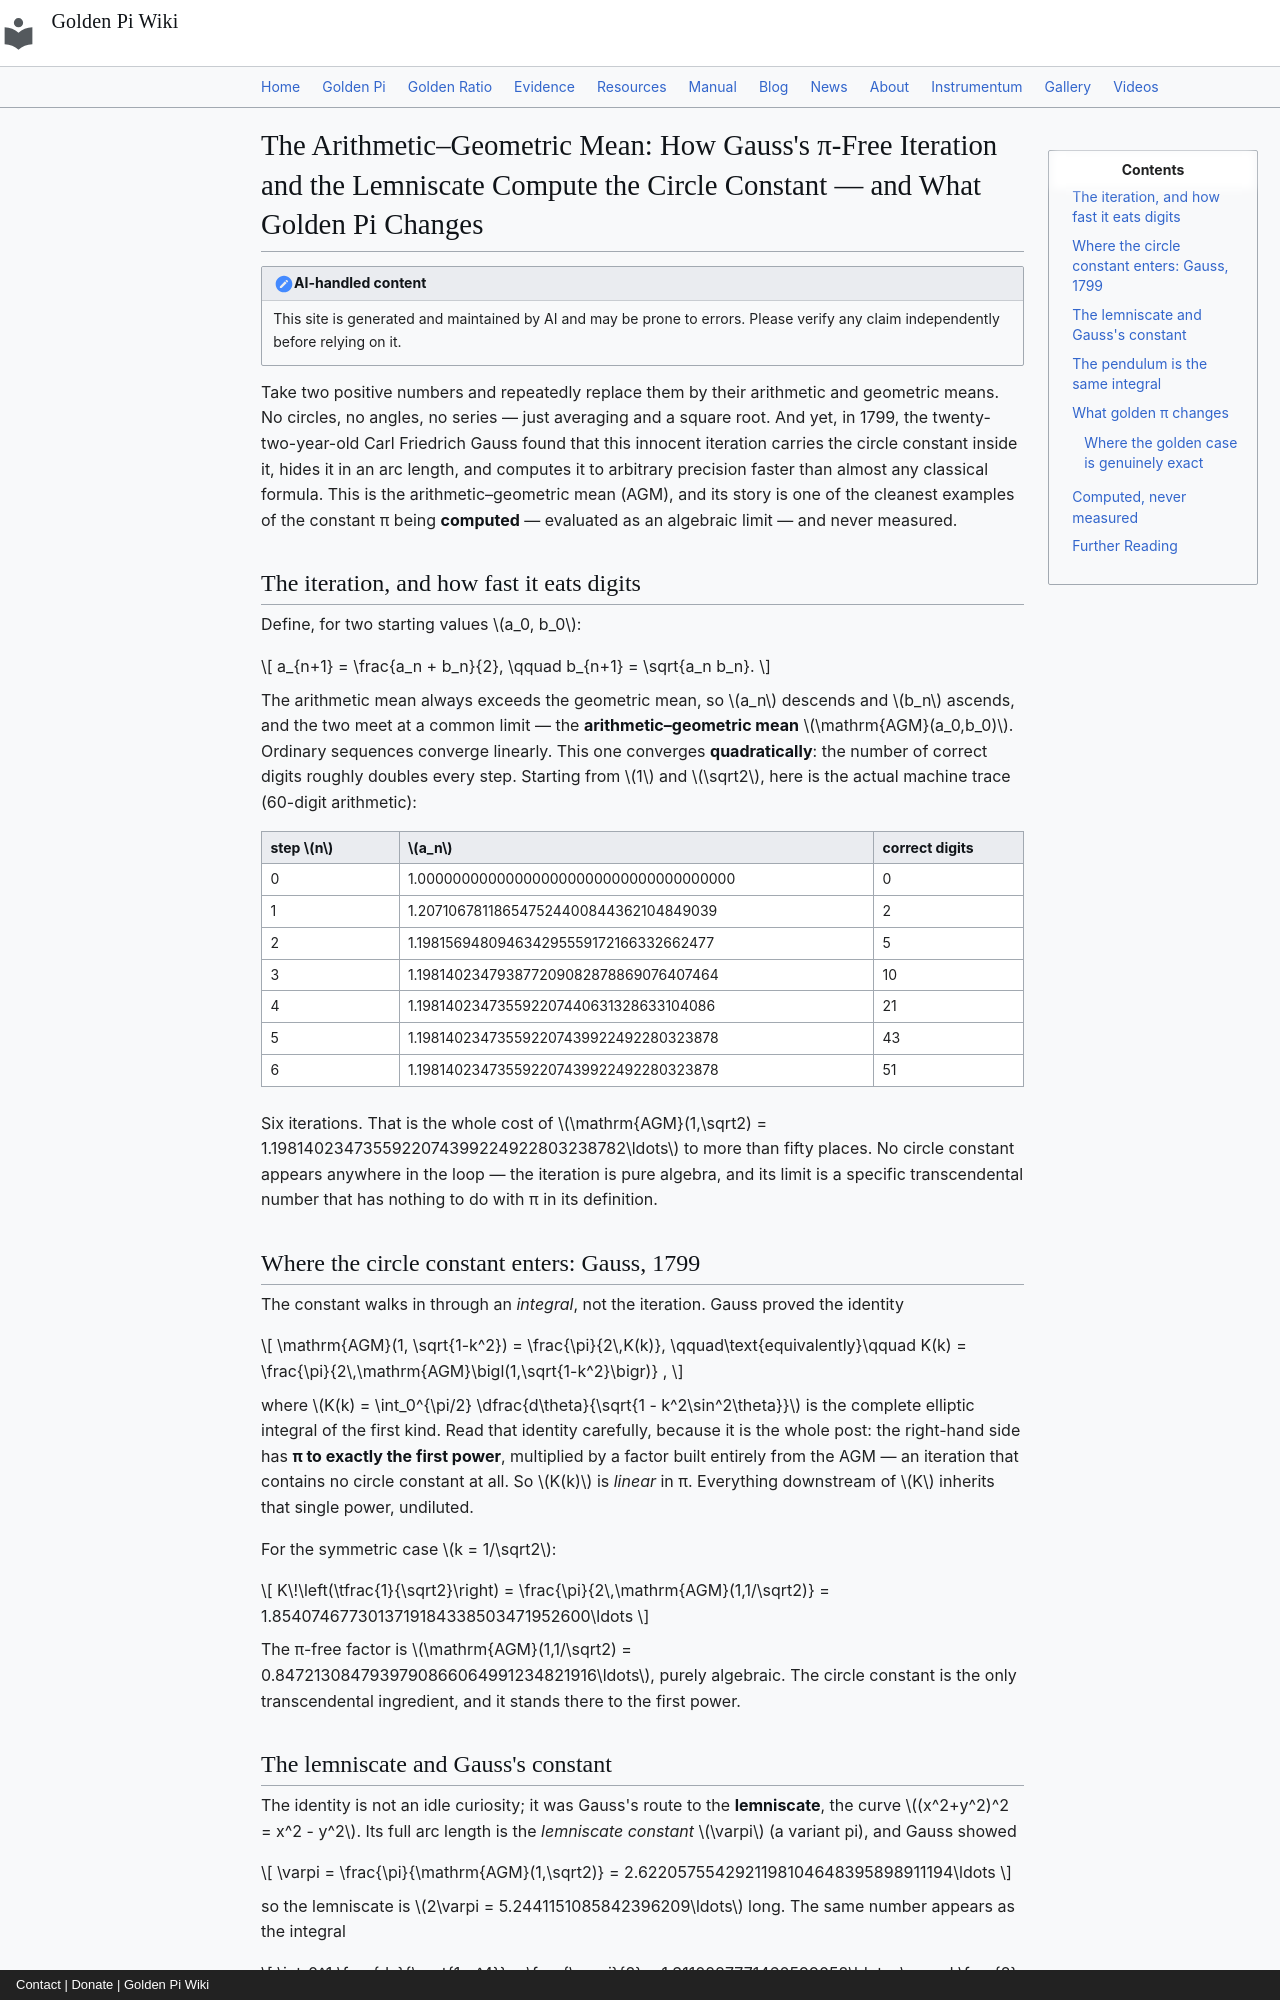

repository: onyxgod777/tvop.github.io · page: blog/posts/2026-10-10-arithmetic-geometric-mean-gauss-lemniscate-computes-circle-constant-golden-pi/index.html · generator: mkdocs · copyright: Contact | Donate | Golden Pi Wiki

---
title: "The Arithmetic–Geometric Mean: How Gauss's π-Free Iteration and the Lemniscate Compute the Circle Constant — and What Golden Pi Changes"
date: 2026-10-10
description: "Gauss's arithmetic–geometric mean iterates two numbers with no circle in sight, yet its limit hides the circle constant through K(k) = π/(2·AGM). The lemniscate, the pendulum, and what golden π changes."
---

# The Arithmetic–Geometric Mean: How Gauss's π-Free Iteration and the Lemniscate Compute the Circle Constant — and What Golden Pi Changes

!!! note "AI-handled content"
    This site is generated and maintained by AI and may be prone to errors. Please verify any claim independently before relying on it.

Take two positive numbers and repeatedly replace them by their arithmetic and geometric means. No circles, no angles, no series — just averaging and a square root. And yet, in 1799, the twenty-two-year-old Carl Friedrich Gauss found that this innocent iteration carries the circle constant inside it, hides it in an arc length, and computes it to arbitrary precision faster than almost any classical formula. This is the arithmetic–geometric mean (AGM), and its story is one of the cleanest examples of the constant π being **computed** — evaluated as an algebraic limit — and never measured.

## The iteration, and how fast it eats digits

Define, for two starting values $a_0, b_0$:

$$
a_{n+1} = \frac{a_n + b_n}{2}, \qquad b_{n+1} = \sqrt{a_n b_n}.
$$

The arithmetic mean always exceeds the geometric mean, so $a_n$ descends and $b_n$ ascends, and the two meet at a common limit — the **arithmetic–geometric mean** $\mathrm{AGM}(a_0,b_0)$. Ordinary sequences converge linearly. This one converges **quadratically**: the number of correct digits roughly doubles every step. Starting from $1$ and $\sqrt2$, here is the actual machine trace (60-digit arithmetic):

| step $n$ | $a_n$ | correct digits |
|---|---|---|
| 0 | 1.000000000000000000000000000000000000 | 0 |
| 1 | 1.207106781186547524400844362104849039 | 2 |
| 2 | 1.198156948094634295559172166332662477 | 5 |
| 3 | 1.198140234793877209082878869076407464 | 10 |
| 4 | 1.198140234735592207440631328633104086 | 21 |
| 5 | 1.198140234735592207439922492280323878 | 43 |
| 6 | 1.198140234735592207439922492280323878 | 51 |

Six iterations. That is the whole cost of $\mathrm{AGM}(1,\sqrt2) = 1.1981402347355922074399224922803238782\ldots$ to more than fifty places. No circle constant appears anywhere in the loop — the iteration is pure algebra, and its limit is a specific transcendental number that has nothing to do with π in its definition.

## Where the circle constant enters: Gauss, 1799

The constant walks in through an *integral*, not the iteration. Gauss proved the identity

$$
\mathrm{AGM}(1, \sqrt{1-k^2}) = \frac{\pi}{2\,K(k)},
\qquad\text{equivalently}\qquad
K(k) = \frac{\pi}{2\,\mathrm{AGM}\bigl(1,\sqrt{1-k^2}\bigr)} ,
$$

where $K(k) = \int_0^{\pi/2} \dfrac{d\theta}{\sqrt{1 - k^2\sin^2\theta}}$ is the complete elliptic integral of the first kind. Read that identity carefully, because it is the whole post: the right-hand side has **π to exactly the first power**, multiplied by a factor built entirely from the AGM — an iteration that contains no circle constant at all. So $K(k)$ is *linear* in π. Everything downstream of $K$ inherits that single power, undiluted.

For the symmetric case $k = 1/\sqrt2$:

$$
K\!\left(\tfrac{1}{\sqrt2}\right) = \frac{\pi}{2\,\mathrm{AGM}(1,1/\sqrt2)} = 1.8540746773013719184338503471952600\ldots
$$

The π-free factor is $\mathrm{AGM}(1,1/\sqrt2) = 0.8472130847939790866064991234821916\ldots$, purely algebraic. The circle constant is the only transcendental ingredient, and it stands there to the first power.
